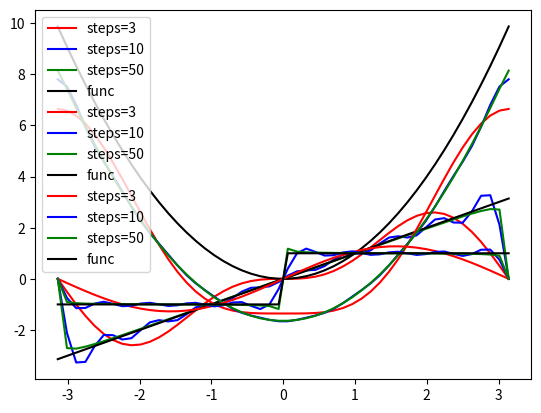

Write Python code to recreate this figure.
import numpy as np
from scipy.integrate import quad as integrate
from matplotlib import pyplot as plt


def __calculate_a_coefficient(foo, interval_start, interval_end, n):
    return integrate(lambda x: foo(x) * np.cos(n*x), interval_start, interval_end)[0]


def __calculate_b_coefficient(foo, interval_start, interval_end, n):
    return integrate(lambda x: foo(x) * np.sin(n*x), interval_start, interval_end)[0]


def fourier(x, foo, interval_start, interval_end, n_steps: int = 10):
    a_zero = 1/(2 * np.pi) * integrate(foo, interval_start, interval_end)[0]

    sum_val = 0

    for n in range(1, n_steps):
        a_at_iter = __calculate_a_coefficient(foo, interval_start, interval_end, n)
        b_at_iter = __calculate_b_coefficient(foo, interval_start, interval_end, n)

        sum_val += a_at_iter * np.cos(n*x) + b_at_iter * np.sin(n*x)

    return a_zero/2 + 1/np.pi * sum_val


def render_graphing_fourier_within(fourier_foo, inner_foo, interval_start, interval_end):
    x = np.linspace(interval_start, interval_end)

    y = fourier_foo(x, inner_foo, interval_start, interval_end, n_steps=3)
    plt.plot(x, y, color='r', label='steps=3')

    y = fourier_foo(x, inner_foo, interval_start, interval_end, n_steps=10)
    plt.plot(x, y, color='b', label='steps=10')

    y = fourier_foo(x, inner_foo, interval_start, interval_end, n_steps=50)
    plt.plot(x, y, color='g', label='steps=50')

    y = inner_foo(x)
    plt.plot(x, y, color='black', label='func')

    plt.legend()
    plt.show()


if __name__ == '__main__':
    render_graphing_fourier_within(fourier, lambda x: x, -np.pi, np.pi)
    render_graphing_fourier_within(fourier, lambda x: x*x, -np.pi, np.pi)
    render_graphing_fourier_within(fourier, lambda x: np.sign(x), -np.pi, np.pi)